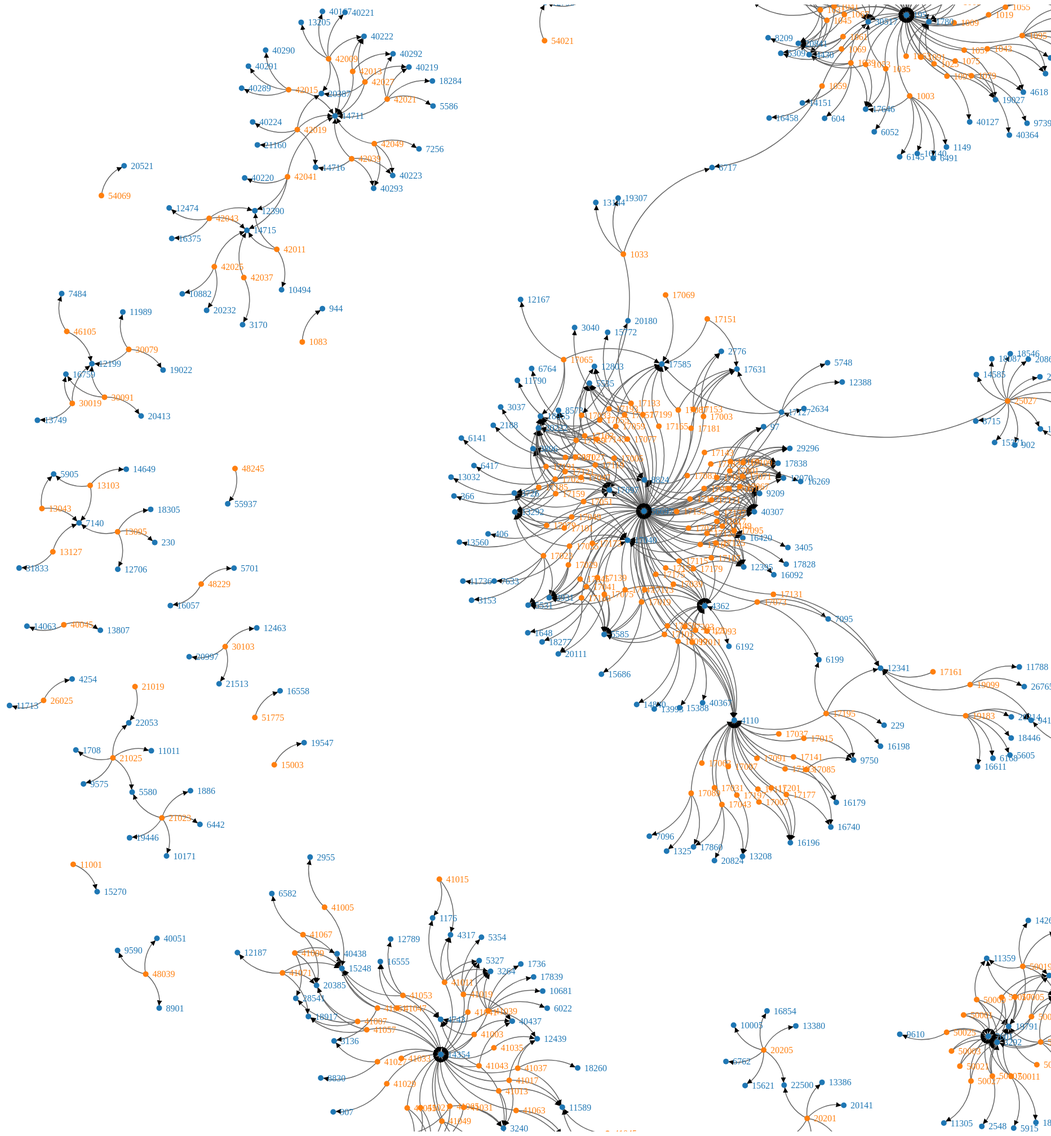
D3 v3 page, settled after 480 driven frames (8 s of simulated time); the page loaded 1 data file(s).



// get the data
d3.csv("network.csv", function(error, links) {

    var nodes = {};

    // Given the links in the file, we need to keep a set of distinct nodes so they can be drawn
    links.forEach(function(link) {
        // This notation means that if we have a node at the index given, use it; otherwise
        // add it to the node list as a new node. The group value helps color counties and 
        // utilities differently
        link.source = nodes[link.source] || 
            (nodes[link.source] = {name: link.source, group: 0});
        link.target = nodes[link.target] || 
            (nodes[link.target] = {name: link.target, group: 1});
        link.value = +link.value;
    });

    // Dimensions of the plot
    var width = 3000, height = 2000;

    // Create a color pallete to use for coloring nodes
    var color = d3.scale.category10();

    // Crete force directed layout
    var force = d3.layout.force()
        .nodes(d3.values(nodes))
        .links(links)
        .size([width, height])
        .linkDistance(60)
        .charge(-300)
        .on("tick", tick)
        .start();

    // Start creating the svg object
    var svg = d3.select("body").append("svg")
        .attr("width", width)
        .attr("height", height);

    // build the arrow.
    svg.append("svg:defs").selectAll("marker")
        .data(["end"])      // Different link/path types can be defined here
      .enter().append("svg:marker")    // This section adds in the arrows
        .attr("id", String)
        .attr("viewBox", "0 -5 10 10")
        .attr("refX", 15)
        .attr("refY", -1.5)
        .attr("markerWidth", 6)
        .attr("markerHeight", 6)
        .attr("orient", "auto")
      .append("svg:path")
        .attr("d", "M0,-5L10,0L0,5");

    // add the links and the arrows
    var path = svg.append("svg:g").selectAll("path")
        .data(force.links())
      .enter().append("svg:path")
    //    .attr("class", function(d) { return "link " + d.type; })
        .attr("class", "link")
        // TODO: try to set the link width to reflect importances
        //.style("stroke-width", function(d) { return color(d.value); })
        .attr("marker-end", "url(#end)");

    // Define the nodes from our nodes list
    var node = svg.selectAll(".node")
        .data(force.nodes())
      .enter().append("g")
        .attr("class", "node")
        // USe the css fill based on the nodes group value
        .style("fill", function(d) { return color(d.group); })
        .call(force.drag);

    // Add the nodes
    node.append("circle")
        .attr("r", 5);

    // Add the text, which are just the IDs from the file 
    node.append("text")
        .attr("x", 12)
        .attr("dy", ".35em")
        .text(function(d) { return d.name; });

    // Add the curvy lines
    function tick() {
        path.attr("d", function(d) {
            var dx = d.target.x - d.source.x,
                dy = d.target.y - d.source.y,
                dr = Math.sqrt(dx * dx + dy * dy);
            return "M" + 
                d.source.x + "," + 
                d.source.y + "A" + 
                dr + "," + dr + " 0 0,1 " + 
                d.target.x + "," + 
                d.target.y;
        });

        node.attr("transform", function(d) { 
            return "translate(" + d.x + "," + d.y + ")"; });
    }

});



### data: network.csv
source, target, value
15003, 19547, 10.0
54065, 15263, 10.0
42009, 20387, 10.0
42009, 40167, 10.0
42009, 13205, 10.0
42009, 14711, 10.0
42009, 40221, 10.0
42009, 40222, 10.0
30007, 12825, 10.0
30007, 23586, 10.0
30043, 12825, 10.0
30043, 23586, 10.0
9003, 4176, 10.0
9003, 6207, 10.0
41003, 14354, 10.0
41003, 40437, 10.0
41003, 4743, 10.0
41005, 15248, 10.0
41005, 2955, 10.0
41007, 20385, 10.0
41007, 14354, 10.0
41007, 18917, 10.0
41007, 28541, 10.0
13095, 18305, 10.0
13095, 12706, 10.0
13095, 7140, 10.0
13095, 230, 10.0
41011, 1176, 10.0
41011, 3264, 10.0
41011, 14354, 10.0
41011, 4317, 10.0
41011, 5327, 10.0
41013, 3240, 10.0
41013, 14354, 10.0
41013, 11589, 10.0
41015, 1176, 10.0
41015, 4317, 10.0
41017, 3240, 10.0
41017, 14354, 10.0
41017, 11589, 10.0
41017, 12439, 10.0
41019, 3264, 10.0
41019, 5354, 10.0
41019, 5327, 10.0
41019, 14354, 10.0
41019, 40437, 10.0
41019, 4317, 10.0
41021, 14354, 10.0
41021, 4005, 10.0
41021, 20138, 10.0
41023, 3240, 10.0
41023, 4008, 10.0
41023, 14109, 10.0
41023, 9191, 10.0
41025, 14109, 10.0
41025, 11589, 10.0
41025, 9191, 10.0
41027, 3136, 10.0
41027, 14354, 10.0
41027, 8830, 10.0
... 941 more rows